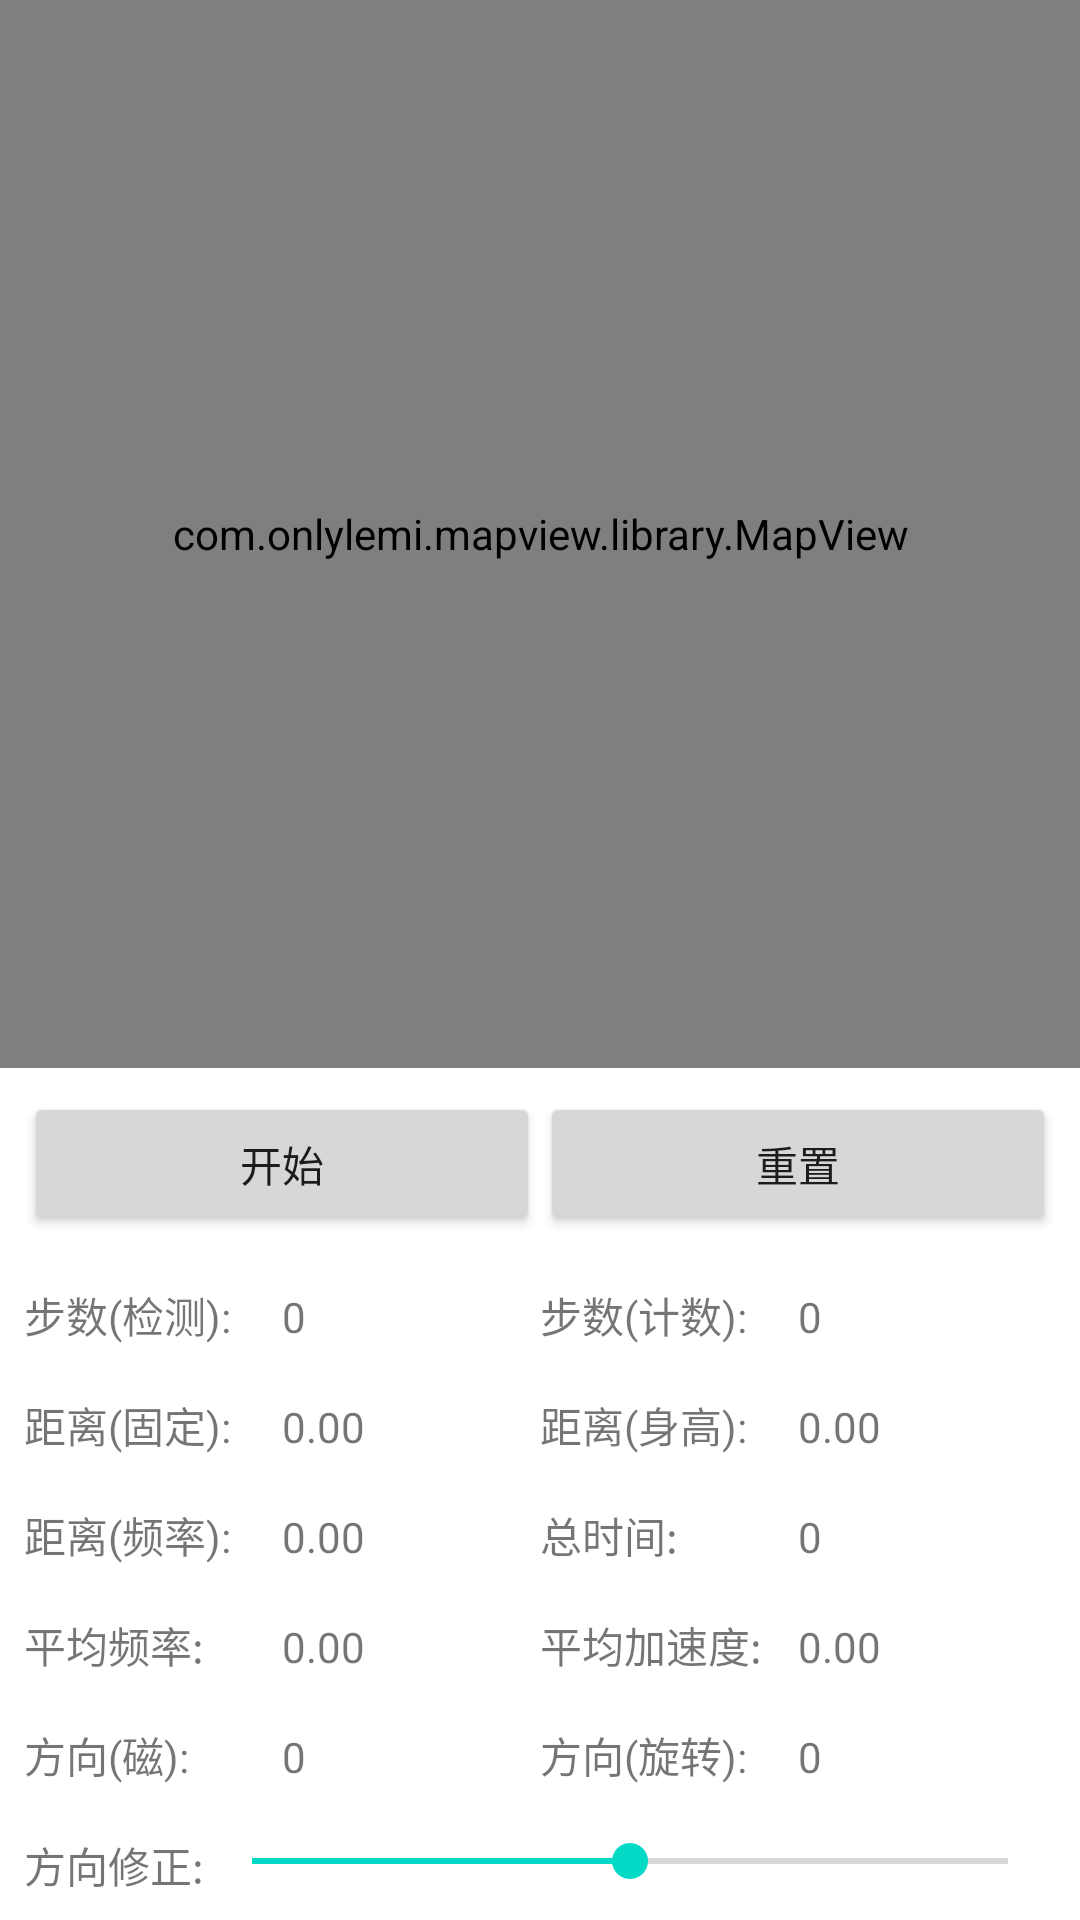

Android layout source for this screen:
<!-- AndroidManifest.xml: application theme Theme.MaterialComponents.Light.DarkActionBar -->
<!-- res/layout/activity_pdr.xml -->
<?xml version="1.0" encoding="utf-8"?>
<LinearLayout xmlns:android="http://schemas.android.com/apk/res/android"
              android:layout_width="match_parent"
              android:layout_height="match_parent"
              android:orientation="vertical">

    
    <com.onlylemi.mapview.library.MapView
            android:id="@+id/mapview"
            android:layout_width="match_parent"
            android:layout_height="0dp"
            android:layout_weight="1" />

    <LinearLayout
            android:layout_width="match_parent"
            android:layout_height="wrap_content"
            android:orientation="horizontal"
            android:padding="8dp">

        <Button
                android:id="@+id/startStopButton"
                android:layout_width="0dp"
                android:layout_height="wrap_content"
                android:layout_weight="1"
                android:text="开始" />

        <Button
                android:id="@+id/resetButton"
                android:layout_width="0dp"
                android:layout_height="wrap_content"
                android:layout_weight="1"
                android:text="重置" />

    </LinearLayout>

    <LinearLayout
            android:layout_width="match_parent"
            android:layout_height="wrap_content"
            android:orientation="horizontal"
            android:padding="8dp">

        <TextView
                android:layout_width="0dp"
                android:layout_height="wrap_content"
                android:layout_weight="1"
                android:text="步数(检测):" />

        <TextView
                android:id="@+id/stepsDetectedTextView"
                android:layout_width="0dp"
                android:layout_height="wrap_content"
                android:layout_weight="1"
                android:text="0" />

        <TextView
                android:layout_width="0dp"
                android:layout_height="wrap_content"
                android:layout_weight="1"
                android:text="步数(计数):" />

        <TextView
                android:id="@+id/countedStepsTextView"
                android:layout_width="0dp"
                android:layout_height="wrap_content"
                android:layout_weight="1"
                android:text="0" />
    </LinearLayout>

    <LinearLayout
            android:layout_width="match_parent"
            android:layout_height="wrap_content"
            android:orientation="horizontal"
            android:padding="8dp">

        <TextView
                android:layout_width="0dp"
                android:layout_height="wrap_content"
                android:layout_weight="1"
                android:text="距离(固定):" />

        <TextView
                android:id="@+id/distanceTextView"
                android:layout_width="0dp"
                android:layout_height="wrap_content"
                android:layout_weight="1"
                android:text="0.00" />

        <TextView
                android:layout_width="0dp"
                android:layout_height="wrap_content"
                android:layout_weight="1"
                android:text="距离(身高):" />

        <TextView
                android:id="@+id/distanceHeight"
                android:layout_width="0dp"
                android:layout_height="wrap_content"
                android:layout_weight="1"
                android:text="0.00" />
    </LinearLayout>

    <LinearLayout
            android:layout_width="match_parent"
            android:layout_height="wrap_content"
            android:orientation="horizontal"
            android:padding="8dp">

        <TextView
                android:layout_width="0dp"
                android:layout_height="wrap_content"
                android:layout_weight="1"
                android:text="距离(频率):" />

        <TextView
                android:id="@+id/distanceFreq"
                android:layout_width="0dp"
                android:layout_height="wrap_content"
                android:layout_weight="1"
                android:text="0.00" />

        <TextView
                android:layout_width="0dp"
                android:layout_height="wrap_content"
                android:layout_weight="1"
                android:text="总时间:" />

        <TextView
                android:id="@+id/totalTime"
                android:layout_width="0dp"
                android:layout_height="wrap_content"
                android:layout_weight="1"
                android:text="0" />
    </LinearLayout>

    <LinearLayout
            android:layout_width="match_parent"
            android:layout_height="wrap_content"
            android:orientation="horizontal"
            android:padding="8dp">

        <TextView
                android:layout_width="0dp"
                android:layout_height="wrap_content"
                android:layout_weight="1"
                android:text="平均频率:" />

        <TextView
                android:id="@+id/meanFreq"
                android:layout_width="0dp"
                android:layout_height="wrap_content"
                android:layout_weight="1"
                android:text="0.00" />

        <TextView
                android:layout_width="0dp"
                android:layout_height="wrap_content"
                android:layout_weight="1"
                android:text="平均加速度:" />

        <TextView
                android:id="@+id/meanAccdiff"
                android:layout_width="0dp"
                android:layout_height="wrap_content"
                android:layout_weight="1"
                android:text="0.00" />
    </LinearLayout>

    <LinearLayout
            android:layout_width="match_parent"
            android:layout_height="wrap_content"
            android:orientation="horizontal"
            android:padding="8dp">

        <TextView
                android:layout_width="0dp"
                android:layout_height="wrap_content"
                android:layout_weight="1"
                android:text="方向(磁):" />

        <TextView
                android:id="@+id/orientationTextView"
                android:layout_width="0dp"
                android:layout_height="wrap_content"
                android:layout_weight="1"
                android:text="0" />

        <TextView
                android:layout_width="0dp"
                android:layout_height="wrap_content"
                android:layout_weight="1"
                android:text="方向(旋转):" />

        <TextView
                android:id="@+id/rotationVectorTextView"
                android:layout_width="0dp"
                android:layout_height="wrap_content"
                android:layout_weight="1"
                android:text="0" />
    </LinearLayout>

    <LinearLayout
            android:layout_width="match_parent"
            android:layout_height="wrap_content"
            android:orientation="horizontal"
            android:padding="8dp">

        <TextView
                android:layout_width="wrap_content"
                android:layout_height="wrap_content"
                android:text="方向修正:" />

        <SeekBar
                android:id="@+id/adjust"
                android:layout_width="0dp"
                android:layout_height="wrap_content"
                android:layout_weight="1"
                android:max="40"
                android:progress="20" />

    </LinearLayout>

</LinearLayout>
<!-- resources referenced by this layout -->
<resources>

</resources>
